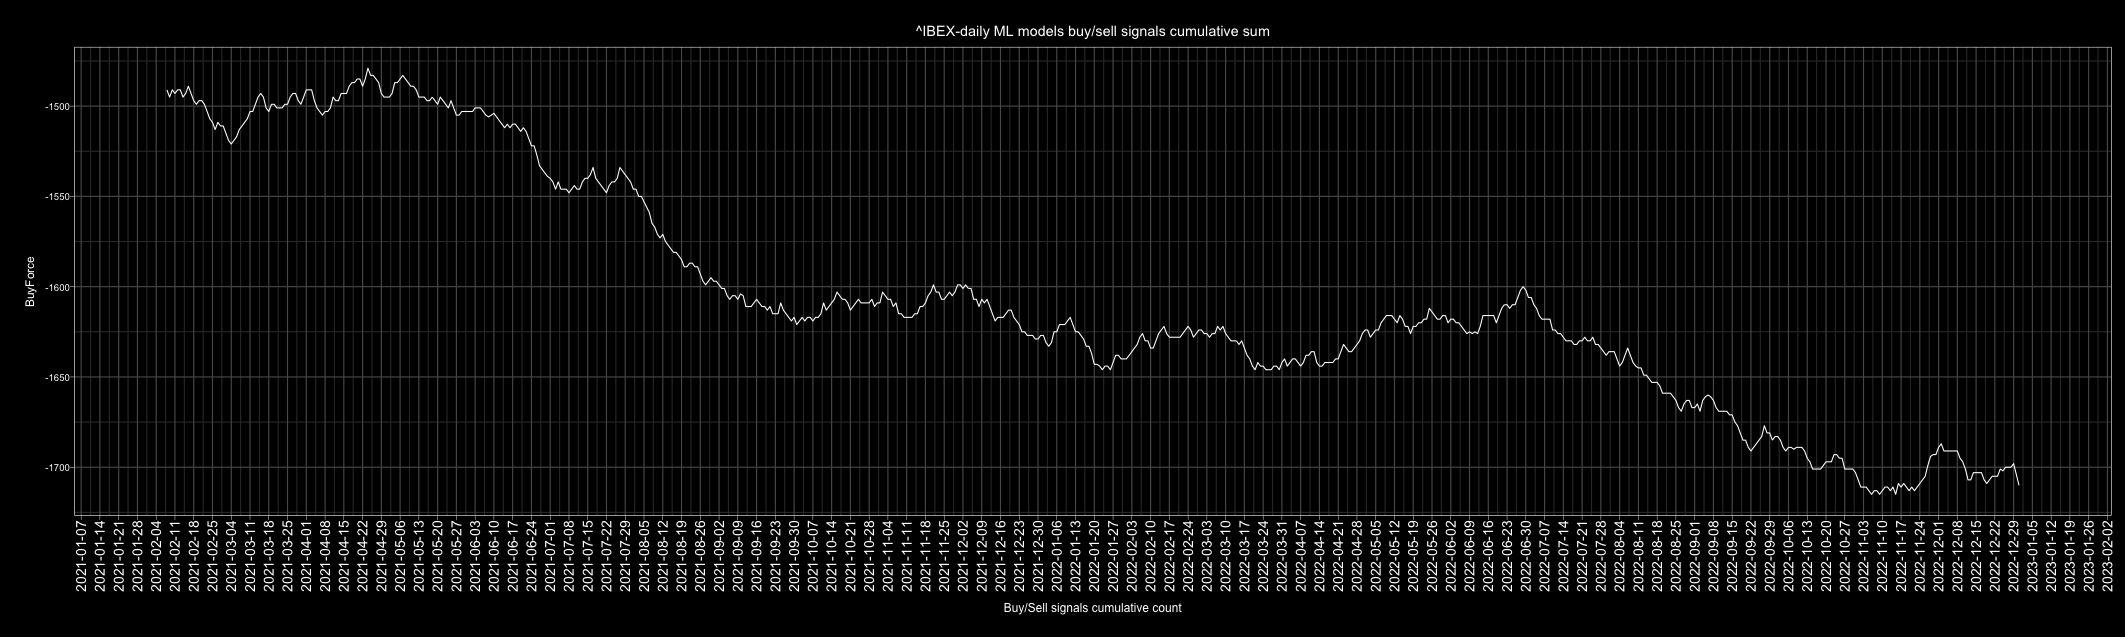

Values plotted in this chart, from the file beside it:
Date, buy, sell, Action, ActionID
2010-01-01, 1, 5, sell, 0
2010-01-02, 3, 3, buy, 1
2010-01-03, 3, 3, buy, 1
2010-01-04, 6, 0, buy, 1
2010-01-05, 4, 2, buy, 1
2010-01-06, 1, 5, sell, 0
2010-01-07, 0, 6, sell, 0
2010-01-08, 2, 4, sell, 0
2010-01-09, 4, 2, buy, 1
2010-01-10, 3, 3, buy, 1
2010-01-11, 0, 6, sell, 0
2010-01-12, 0, 6, sell, 0
2010-01-13, 4, 2, buy, 1
2010-01-14, 1, 5, sell, 0
2010-01-15, 0, 6, sell, 0
2010-01-16, 4, 2, buy, 1
2010-01-17, 3, 3, buy, 1
2010-01-18, 1, 5, sell, 0
2010-01-19, 6, 0, buy, 1
2010-01-20, 0, 6, sell, 0
2010-01-21, 0, 6, sell, 0
2010-01-22, 0, 6, sell, 0
2010-01-23, 2, 4, sell, 0
2010-01-24, 3, 3, buy, 1
2010-01-25, 3, 3, buy, 1
2010-01-26, 6, 0, buy, 1
2010-01-27, 1, 5, sell, 0
2010-01-28, 1, 5, sell, 0
2010-01-29, 5, 1, buy, 1
2010-01-30, 2, 4, sell, 0
2010-01-31, 4, 2, buy, 1
2010-02-01, 5, 1, buy, 1
2010-02-02, 5, 1, buy, 1
2010-02-03, 0, 6, sell, 0
2010-02-04, 4, 2, buy, 1
2010-02-05, 1, 4, sell, 0
2010-02-06, 2, 4, sell, 0
2010-02-07, 1, 5, sell, 0
2010-02-08, 0, 6, sell, 0
2010-02-09, 6, 0, buy, 1
2010-02-10, 6, 0, buy, 1
2010-02-11, 0, 6, sell, 0
2010-02-12, 0, 6, sell, 0
2010-02-13, 2, 4, sell, 0
2010-02-14, 3, 3, buy, 1
2010-02-15, 6, 0, buy, 1
2010-02-16, 1, 5, sell, 0
2010-02-17, 3, 3, buy, 1
2010-02-18, 6, 0, buy, 1
2010-02-19, 6, 0, buy, 1
2010-02-20, 2, 4, sell, 0
2010-02-21, 2, 4, sell, 0
2010-02-22, 0, 6, sell, 0
2010-02-23, 0, 6, sell, 0
2010-02-24, 0, 6, sell, 0
2010-02-25, 0, 6, sell, 0
2010-02-26, 1, 5, sell, 0
2010-02-27, 1, 5, sell, 0
2010-02-28, 2, 4, sell, 0
2010-03-01, 1, 5, sell, 0
... 4,688 more rows
